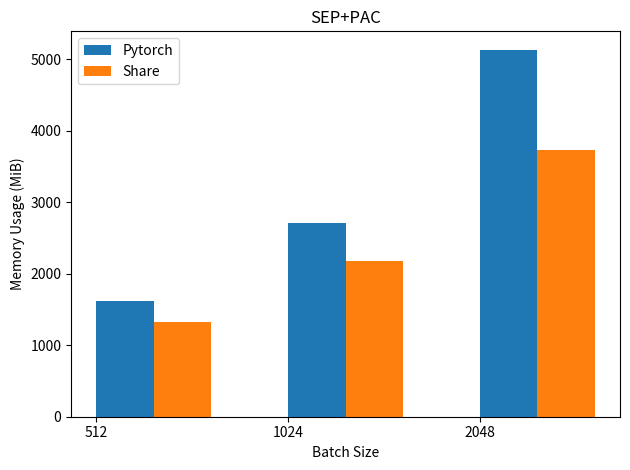

Here is the Python script that generated this plot:
import matplotlib.pyplot as plt
import numpy as np

labels = ['512', '1024', '2048']
pytorch = [1614, 2712, 5134]
share = [1324, 2174, 3732]

x = np.arange(len(labels))  
width = 0.3  

fig, ax = plt.subplots()
rects1 = ax.bar(x + width/2, pytorch, width, label='Pytorch')
rects2 = ax.bar(x + 1.5*width, share, width, label='Share')

ax.set_xlabel('Batch Size')  # 设定x轴的单位为Batch Size
ax.set_ylabel('Memory Usage (MiB)')  # 设定y轴的单位为Memory Usage (MiB)
ax.set_title('SEP+PAC')
ax.set_xticks(x)
ax.set_xticklabels(labels)
ax.legend()

fig.tight_layout()

plt.savefig('pac.png')  # 放在plt.show()之前
plt.show()